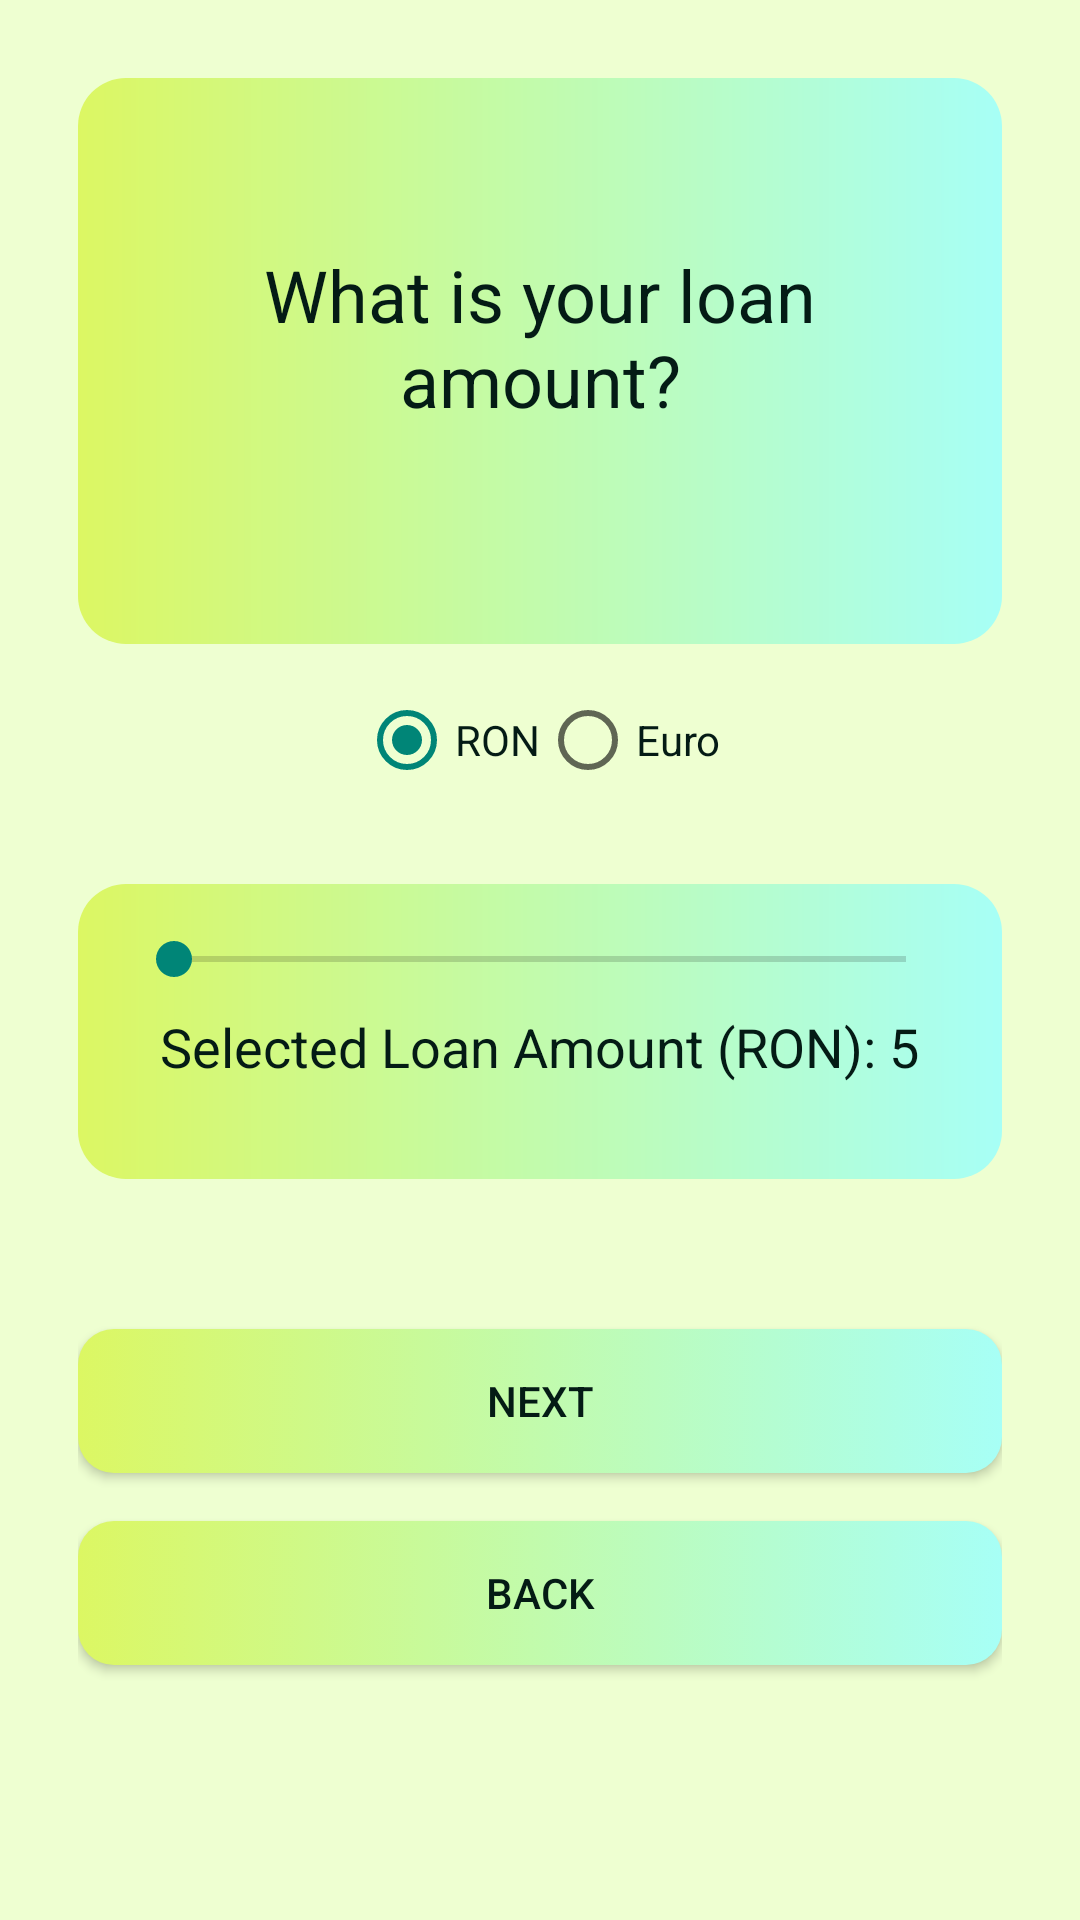

Here is an Android app screen rendered from its layout file. Give the layout XML and the strings, colors and styles it references.
<!-- AndroidManifest.xml: application theme Theme.Loan_Prediction -->
<!-- res/layout/activity_loan_amount.xml -->
<LinearLayout xmlns:android="http://schemas.android.com/apk/res/android"
    android:layout_width="match_parent"
    android:layout_height="match_parent"
    android:orientation="vertical"
    android:padding="26dp"
    android:background="#EEFFD1">

    <LinearLayout
        android:layout_width="match_parent"
        android:layout_height="wrap_content"
        android:orientation="vertical"
        android:padding="56dp"
        android:background="@drawable/rounded_corner">

        <TextView
            android:id="@+id/textViewLoanAmount"
            android:layout_width="wrap_content"
            android:layout_height="wrap_content"
            android:text="What is your loan amount?"
            android:textSize="24sp"
            android:textAlignment="center"
            android:layout_gravity="center_horizontal"
            android:layout_marginBottom="16dp"
            android:textColor="#041B15"/>
    </LinearLayout>

    <RadioGroup
        android:id="@+id/radioGroupCurrency"
        android:layout_width="match_parent"
        android:layout_height="wrap_content"
        android:orientation="horizontal"
        android:layout_marginTop="16dp"
        android:layout_marginBottom="16dp"
        android:gravity="center">

        <RadioButton
            android:id="@+id/radioButtonRON"
            android:layout_width="wrap_content"
            android:layout_height="wrap_content"
            android:text="RON"
            android:checked="true"
            android:textColor="#041B15"/>

        <RadioButton
            android:id="@+id/radioButtonEuro"
            android:layout_width="wrap_content"
            android:layout_height="wrap_content"
            android:text="Euro"
            android:textColor="#041B15"/>
    </RadioGroup>

    <LinearLayout
        android:layout_width="match_parent"
        android:layout_height="wrap_content"
        android:orientation="vertical"
        android:padding="16dp"
        android:background="@drawable/rounded_corner"
        android:layout_marginTop="16dp">

        <SeekBar
            android:id="@+id/seekBarLoanAmount"
            android:layout_width="match_parent"
            android:layout_height="wrap_content"
            android:max="493"
            android:layout_marginBottom="8dp"/>

        <TextView
            android:id="@+id/textViewSelectedLoanAmount"
            android:layout_width="wrap_content"
            android:layout_height="wrap_content"
            android:text="Selected Loan Amount (RON): 5"
            android:textSize="18dp"
            android:layout_gravity="center_horizontal"
            android:layout_marginBottom="16dp"
            android:textColor="#041B15"/>
    </LinearLayout>

    <Button
        android:id="@+id/btnNext"
        android:layout_width="match_parent"
        android:layout_height="wrap_content"
        android:text="Next"
        android:layout_gravity="center_horizontal"
        android:layout_marginTop="50dp"
        android:background="@drawable/button_background"
        android:textColor="#041B15"/>

    <Button
        android:id="@+id/btnBack"
        android:layout_width="match_parent"
        android:layout_height="wrap_content"
        android:text="Back"
        android:layout_gravity="center_horizontal"
        android:layout_marginTop="16dp"
        android:background="@drawable/button_background"
        android:textColor="#041B15"/>
</LinearLayout>
<!-- resources referenced by this layout -->
<resources>
  <!-- drawable button_background (drawable) -->
  <?xml version="1.0" encoding="utf-8"?>
  <selector xmlns:android="http://schemas.android.com/apk/res/android">
      <item android:state_pressed="true">
          <shape android:shape="rectangle">
              <solid android:color="#DCF763"/>
              <corners android:radius="12dp"/>
          </shape>
      </item>
      <item>
          <shape android:shape="rectangle">
              <gradient
                  android:startColor="#DCF763"
                  android:endColor="#A7FFF6"
                  android:type="linear"/>
              <corners android:radius="12dp"/>
          </shape>
      </item>
  </selector>
  <!-- drawable rounded_corner (drawable) -->
  <shape xmlns:android="http://schemas.android.com/apk/res/android">
      <gradient
          android:startColor="#DCF763"
          android:endColor="#A7FFF6"
          android:type="linear"/>
      <corners android:radius="16dp"/>
      <padding android:left="16dp" android:top="16dp" android:right="16dp" android:bottom="16dp"/>
  </shape>
  <style name="Theme.Loan_Prediction" parent="Base.Theme.Loan_Prediction" />
  <style name="Base.Theme.Loan_Prediction" parent="Theme.AppCompat.Light.NoActionBar">
          
          
      </style>
</resources>
